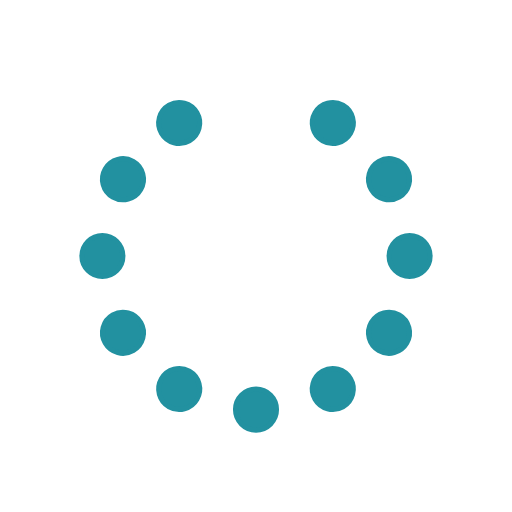
t = 0.00 s
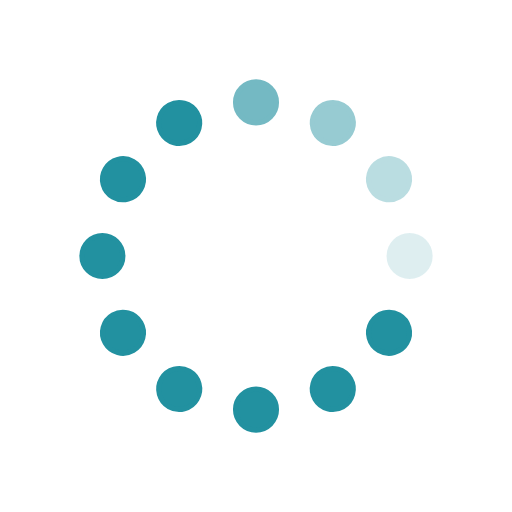
t = 0.31 s
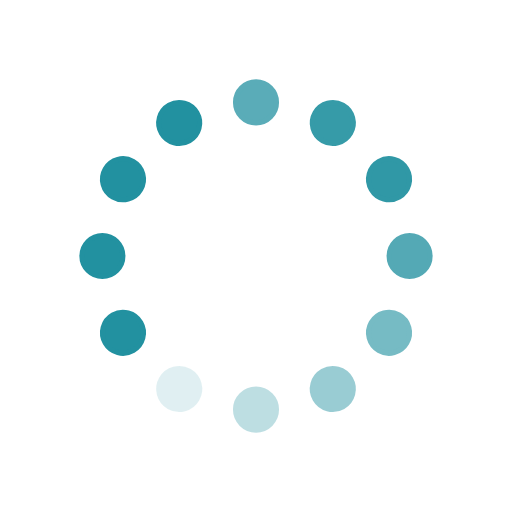
t = 0.63 s
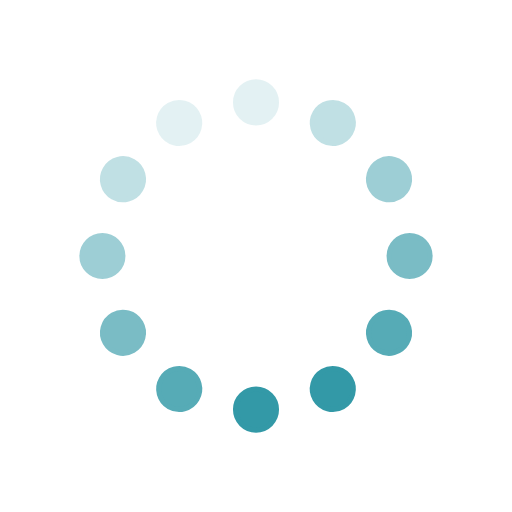
t = 0.94 s
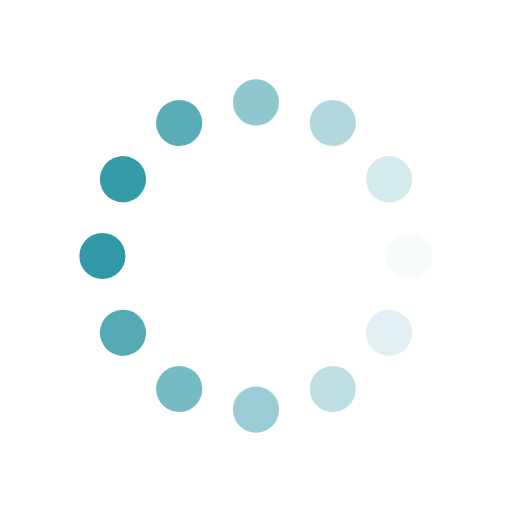
t = 1.25 s
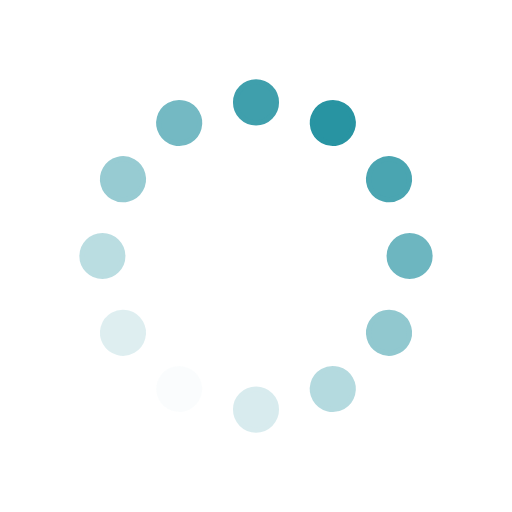
t = 1.57 s

The animated SVG that drew these frames (rendered in a browser with its animation timeline set to each time). Animation: 12 SMIL elements (animate=12); one cycle of 1.88 s, repeats indefinitely.

<svg id="spinnerLoaderRef" xmlns="http://www.w3.org/2000/svg" xmlns:xlink="http://www.w3.org/1999/xlink"
     viewBox="0 0 100 100" width="100" height="100" overflow="visible" fill="#2291a0" stroke="#2291a0"
     class="single-loader">
    <defs>
        <circle id="spinner" r="4" cx="50" cy="50" transform="translate(0 -30)"/>
    </defs>
    <use xmlns:xlink="http://www.w3.org/1999/xlink" xlink:href="#spinner" transform="rotate(0 50 50)">
        <animate attributeName="opacity" values="0;1;0" dur="1s" begin="0s" repeatCount="indefinite"/>
    </use>
    <use xmlns:xlink="http://www.w3.org/1999/xlink" xlink:href="#spinner" transform="rotate(30 50 50)">
        <animate attributeName="opacity" values="0;1;0" dur="1s" begin="0.08s" repeatCount="indefinite"/>
    </use>
    <use xmlns:xlink="http://www.w3.org/1999/xlink" xlink:href="#spinner" transform="rotate(60 50 50)">
        <animate attributeName="opacity" values="0;1;0" dur="1s" begin="0.16s" repeatCount="indefinite"/>
    </use>
    <use xmlns:xlink="http://www.w3.org/1999/xlink" xlink:href="#spinner" transform="rotate(90 50 50)">
        <animate attributeName="opacity" values="0;1;0" dur="1s" begin="0.24s" repeatCount="indefinite"/>
    </use>
    <use xmlns:xlink="http://www.w3.org/1999/xlink" xlink:href="#spinner" transform="rotate(120 50 50)">
        <animate attributeName="opacity" values="0;1;0" dur="1s" begin="0.32s" repeatCount="indefinite"/>
    </use>
    <use xmlns:xlink="http://www.w3.org/1999/xlink" xlink:href="#spinner" transform="rotate(150 50 50)">
        <animate attributeName="opacity" values="0;1;0" dur="1s" begin="0.4s" repeatCount="indefinite"/>
    </use>
    <use xmlns:xlink="http://www.w3.org/1999/xlink" xlink:href="#spinner" transform="rotate(180 50 50)">
        <animate attributeName="opacity" values="0;1;0" dur="1s" begin="0.48s" repeatCount="indefinite"/>
    </use>
    <use xmlns:xlink="http://www.w3.org/1999/xlink" xlink:href="#spinner" transform="rotate(210 50 50)">
        <animate attributeName="opacity" values="0;1;0" dur="1s" begin="0.56s" repeatCount="indefinite"/>
    </use>
    <use xmlns:xlink="http://www.w3.org/1999/xlink" xlink:href="#spinner" transform="rotate(240 50 50)">
        <animate attributeName="opacity" values="0;1;0" dur="1s" begin="0.64s" repeatCount="indefinite"/>
    </use>
    <use xmlns:xlink="http://www.w3.org/1999/xlink" xlink:href="#spinner" transform="rotate(270 50 50)">
        <animate attributeName="opacity" values="0;1;0" dur="1s" begin="0.72s" repeatCount="indefinite"/>
    </use>
    <use xmlns:xlink="http://www.w3.org/1999/xlink" xlink:href="#spinner" transform="rotate(300 50 50)">
        <animate attributeName="opacity" values="0;1;0" dur="1s" begin="0.8s" repeatCount="indefinite"/>
    </use>
    <use xmlns:xlink="http://www.w3.org/1999/xlink" xlink:href="#spinner" transform="rotate(330 50 50)">
        <animate attributeName="opacity" values="0;1;0" dur="1s" begin="0.88s" repeatCount="indefinite"/>
    </use>
</svg>